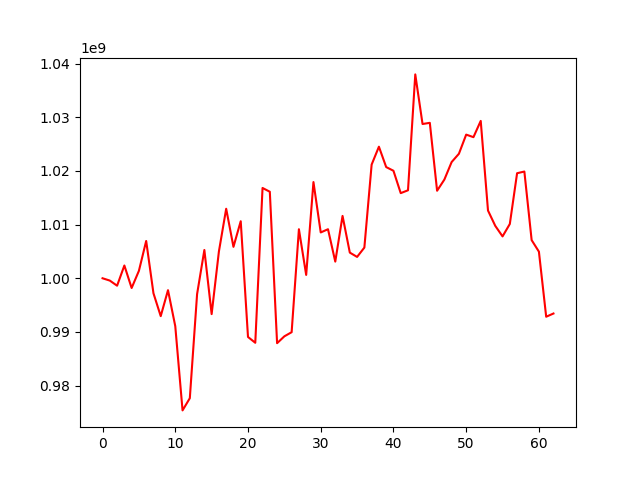

The data file committed next to this chart (first rows):
, 0
0, 1000000000
1, 999567504
2, 998612601
3, 1002377746
4, 998188357
5, 1001386218
6, 1006946454
7, 997207929
8, 992946125
9, 997780562
10, 991075803
11, 975389287
12, 977662883
13, 997048391
14, 1005264892
15, 993324786
16, 1004996238
17, 1012949934
18, 1005852736
19, 1010626202
20, 989065040
21, 987983889
22, 1016817530
23, 1016115563
24, 987907715
25, 989187265
26, 989953907
27, 1009132966
28, 1000623193
29, 1017917318
30, 1008532754
31, 1009135048
32, 1003098079
33, 1011615878
34, 1004779561
35, 1003975677
36, 1005716958
37, 1021170334
38, 1024504301
39, 1020710364
40, 1020020592
41, 1015856526
42, 1016386343
43, 1037970279
44, 1028731253
45, 1028948494
46, 1016300728
47, 1018379048
48, 1021645642
49, 1023189124
50, 1026753249
51, 1026282620
52, 1029306880
53, 1012615532
54, 1009758478
55, 1007796381
56, 1010110982
57, 1019563778
58, 1019878735
59, 1007107634
... 3 more rows
